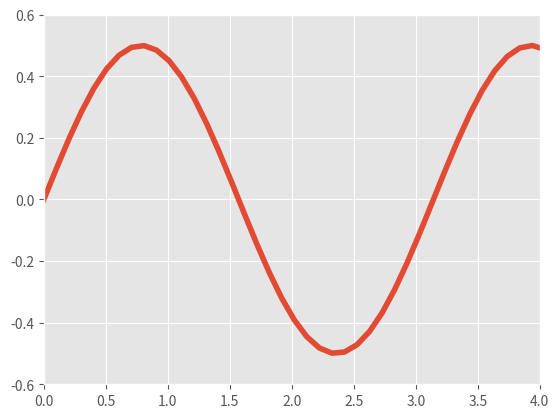

Generate this figure with matplotlib:
import numpy as np 
import matplotlib.pyplot as plt


# Using style sheets
plt.style.use('ggplot')

'''
'Solarize_Light2', '_classic_test_patch', #'_mpl-gallery', '_mpl-gallery-nogrid', 'bmh', 'classic', 'dark_background', 'fast', 'fivethirtyeight', 'ggplot', 'grayscale','seaborn', 'seaborn-bright', 'seaborn-colorblind', 'seaborn-dark', 'seaborn-dark-palette', 'seaborn-darkgrid', 'seaborn-deep', 'seaborn-muted', 'seaborn-notebook', 'seaborn-paper', 'seaborn-pastel', 'seaborn-poster', 'seaborn-talk', 'seaborn-ticks', 'seaborn-white', 'seaborn-whitegrid', 'tableau-colorblind10'
'''

x = np.linspace(0,10,100)
  # linspace: linear space => 
  # start , stop , tamanho do array
  
y = 0.5*np.sin(2 * x)

# plotando a figura
figure , ax = plt.subplots()
ax.plot(x , y , linewidth = 4)

ax.set(xlim = (0,4))
ax.set(ylim = (-0.6,0.6))

# show
plt.show()
